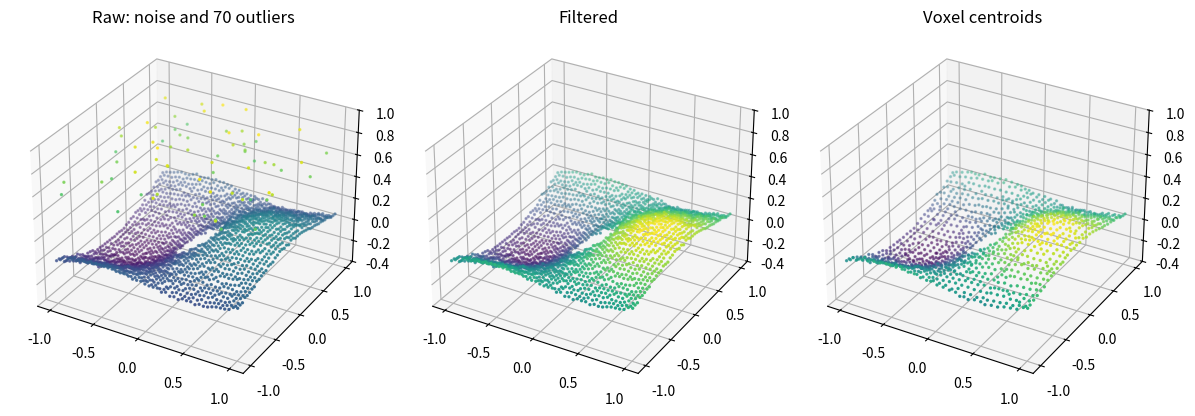
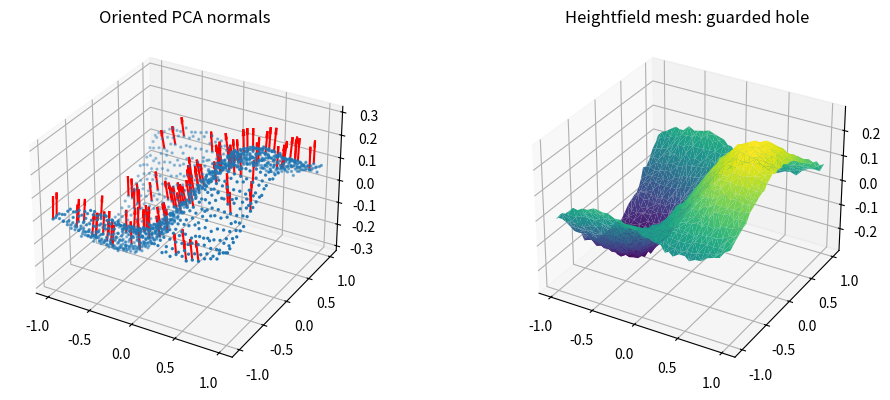
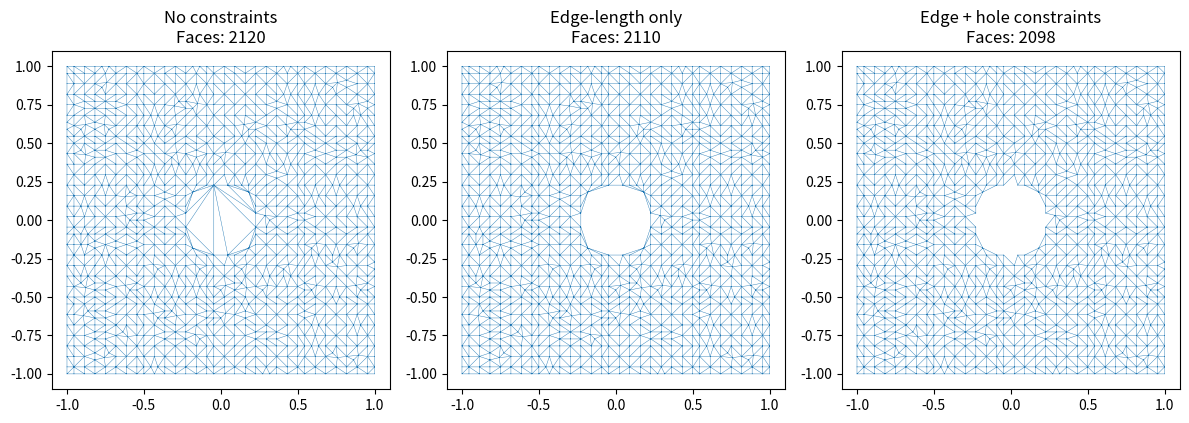
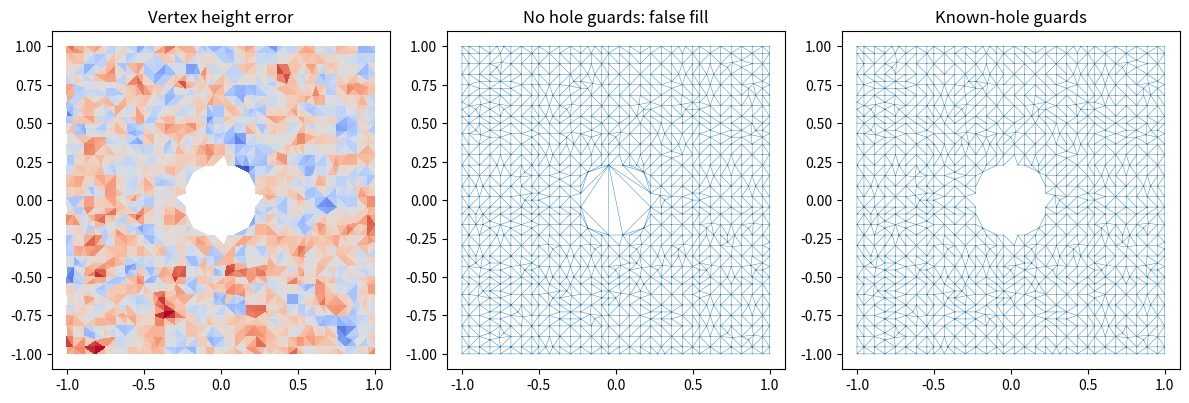
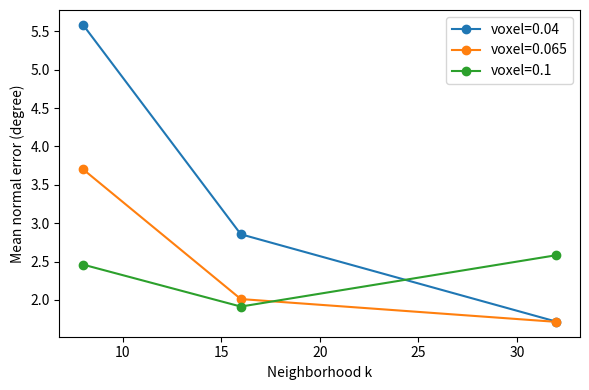

Reproduce these figures in Python, in order.
import argparse
import csv
import json
from pathlib import Path

import numpy as np
from scipy.spatial import cKDTree, Delaunay
import matplotlib
matplotlib.use("Agg")
import matplotlib.pyplot as plt

def points_array(points, minimum=3):
    p = np.asarray(points, dtype=float)
    if p.ndim != 2 or p.shape[1] != 3 or len(p) < minimum or (not np.isfinite(p).all()):
        raise ValueError('需要足够的有限N×3点坐标')
    return p

def height(x, y):
    return 0.22 * np.sin(2.5 * x) * np.cos(2 * y) + 0.09 * x + 0.04 * y * y

def truth_normals(points):
    p = np.asarray(points)
    x, y = (p[:, 0], p[:, 1])
    zx = 0.55 * np.cos(2.5 * x) * np.cos(2 * y) + 0.09
    zy = -0.44 * np.sin(2.5 * x) * np.sin(2 * y) + 0.08 * y
    n = np.c_[-zx, -zy, np.ones(len(p))]
    return n / np.linalg.norm(n, axis=1)[:, None]

def make_data(seed=2026, n=45, noise=0.008, hole_radius=0.23):
    if n < 5 or noise < 0 or (not 0 <= hole_radius < 1):
        raise ValueError('生成参数无效')
    rng = np.random.default_rng(seed)
    x, y = np.meshgrid(np.linspace(-1, 1, n), np.linspace(-1, 1, n))
    clean = np.c_[x.ravel(), y.ravel(), height(x, y).ravel()]
    clean = clean[np.linalg.norm(clean[:, :2], axis=1) >= hole_radius]
    noisy = clean.copy()
    noisy[:, 2] += rng.normal(0, noise, len(clean))
    out = np.c_[rng.uniform(-1, 1, (70, 2)), rng.uniform(0.55, 0.9, 70)]
    return (clean, np.vstack([noisy, out]))

def voxel_sample(points, size):
    p = points_array(points, 1)
    if not np.isfinite(size) or size <= 0:
        raise ValueError('体素边长须为正')
    cells = np.floor(p / size).astype(np.int64)
    _, inverse = np.unique(cells, axis=0, return_inverse=True)
    sums = np.zeros((inverse.max() + 1, 3))
    np.add.at(sums, inverse, p)
    return sums / np.bincount(inverse)[:, None]

def filter_outliers(points, k=12, std_ratio=1.2):
    p = points_array(points)
    if not 1 <= k < len(p) or std_ratio <= 0:
        raise ValueError('邻域或阈值无效')
    distances, _ = cKDTree(p).query(p, k=k + 1)
    means = distances[:, 1:].mean(axis=1)
    mask = means <= means.mean() + std_ratio * means.std()
    if mask.sum() < 3:
        raise ValueError('过滤后点过少')
    return (p[mask], mask)

def estimate_normals(points, k=16):
    p = points_array(points)
    if not 3 <= k <= len(p):
        raise ValueError('法线邻域至少3点且不超过总点数')
    _, indices = cKDTree(p).query(p, k=k)
    result = []
    for index in indices:
        q = p[index]
        q = q - q.mean(axis=0)
        values, vectors = np.linalg.eigh(q.T @ q / len(q))
        if values[1] <= 1e-12:
            raise ValueError('共线或重合邻域不能确定曲面法线')
        normal = vectors[:, 0]
        if normal[2] < 0:
            normal = -normal
        result.append(normal)
    return np.asarray(result)

def prepare_heightfield(points):
    p = points_array(points)
    xy, inverse = np.unique(np.round(p[:, :2], 12), axis=0, return_inverse=True)
    z = np.array([np.mean(p[inverse == i, 2]) for i in range(len(xy))])
    return np.c_[xy, z]

def triangulate_heightfield(points, max_edge=0.17, hole_radius=0):
    p = points_array(points)
    if max_edge <= 0 or hole_radius < 0:
        raise ValueError('网格约束参数无效')
    if len(np.unique(p[:, :2], axis=0)) != len(p):
        raise ValueError('重复参数坐标破坏单值高度场假设')
    if np.linalg.matrix_rank(p[:, :2] - p[:, :2].mean(0)) < 2:
        raise ValueError('参数域退化')
    faces = []
    for face in Delaunay(p[:, :2]).simplices:
        tri = p[face, :2]
        valid = True
        for a, b in [(0, 1), (1, 2), (2, 0)]:
            d = tri[b] - tri[a]
            if np.linalg.norm(d) > max_edge:
                valid = False
            t = np.clip(-tri[a] @ d / (d @ d), 0, 1)
            if np.linalg.norm(tri[a] + t * d) < hole_radius - 1e-12:
                valid = False
        signs = tri[:, 0] * np.roll(tri[:, 1], -1) - tri[:, 1] * np.roll(tri[:, 0], -1)
        if hole_radius > 0 and (np.all(signs >= 0) or np.all(signs <= 0)):
            valid = False
        if valid:
            faces.append(face)
    return np.asarray(faces, dtype=int).reshape(-1, 3)

def save_ply(path, points, faces=None, normals=None):
    p = np.asarray(points)
    faces = np.empty((0, 3), int) if faces is None else faces
    with open(path, 'w', encoding='ascii') as f:
        header = ('ply\nformat ascii 1.0\nelement vertex %d\n'
                  'property float x\nproperty float y\nproperty float z\n')
        f.write(header % len(p))
        if normals is not None:
            f.write('property float nx\nproperty float ny\nproperty float nz\n')
        face_header = ('element face %d\n'
                       'property list uchar int vertex_indices\nend_header\n')
        f.write(face_header % len(faces))
        values = p if normals is None else np.c_[p, normals]
        for row in values:
            f.write(' '.join(('%.9g' % v for v in row)) + '\n')
        for row in faces:
            f.write('3 ' + ' '.join(map(str, row)) + '\n')

def main():
    ap = argparse.ArgumentParser(description='E3高度场处理；all输出完整对照，pipeline输出指定参数')
    ap.add_argument('--mode', choices=['all', 'pipeline'], default='all')
    ap.add_argument('--seed', type=int, default=2026)
    ap.add_argument('--voxel', type=float, default=0.065)
    ap.add_argument('--k', type=int, default=16)
    ap.add_argument('--std-ratio', type=float, default=1.2)
    ap.add_argument('--max-edge', type=float, default=0.17)
    ap.add_argument('--noise', type=float, default=0.008)
    ap.add_argument('--output', type=Path, default=Path('e3_output'))
    a = ap.parse_args()
    out = a.output
    out.mkdir(parents=True, exist_ok=True)
    clean, raw = make_data(a.seed, noise=a.noise)
    try:
        filtered, mask = filter_outliers(raw, 12, a.std_ratio)
        sample = prepare_heightfield(voxel_sample(filtered, a.voxel))
        normals = estimate_normals(sample, a.k)
        faces = triangulate_heightfield(sample, a.max_edge, 0.23)
    except (NotImplementedError, ValueError) as e:
        ap.exit(2, str(e) + '\n')
    for name, p in [('clean', clean), ('raw', raw), ('filtered', filtered), ('sample', sample)]:
        np.savetxt(out / (name + '.csv'), p, delimiter=',', header='x,y,z', comments='')
        save_ply(out / (name + '.ply'), p)
    save_ply(out / 'mesh.ply', sample, faces, normals)
    np.savetxt(out / 'normal_truth.csv', truth_normals(sample), delimiter=',',
        header='nx,ny,nz', comments='')
    np.savez(out / 'input_truth.npz', clean=clean, raw=raw, true_normals=truth_normals(clean),
        seed=a.seed)
    truth = truth_normals(sample)
    angles = np.rad2deg(np.arccos(np.clip(np.sum(normals * truth, axis=1), -1, 1)))
    errors = sample[:, 2] - height(sample[:, 0], sample[:, 1])
    rows = []
    sizes = [0.04, 0.065, 0.1] if a.mode == 'all' else [a.voxel]
    ks = [8, 16, 32] if a.mode == 'all' else [a.k]
    for size in sizes:
        q = prepare_heightfield(voxel_sample(filtered, size))
        for k in ks:
            n = estimate_normals(q, k)
            an = np.rad2deg(np.arccos(np.clip(np.sum(n * truth_normals(q), axis=1), -1, 1)))
            rows.append(dict(voxel=size, k=k, points=len(q),
                height_rmse=float(np.sqrt(np.mean((q[:, 2] - height(q[:, 0], q[:,
                1])) ** 2))), mean_normal_deg=float(an.mean()),
                p95_normal_deg=float(np.percentile(an, 95))))
    with open(out / 'parameter_scan.csv', 'w', newline='', encoding='utf-8') as f:
        w = csv.DictWriter(f, fieldnames=list(rows[0]))
        w.writeheader()
        w.writerows(rows)
    fig = plt.figure(figsize=(12, 4))
    for i, (title, p) in enumerate([('Raw: noise and 70 outliers', raw), ('Filtered',
        filtered), ('Voxel centroids', sample)]):
        ax = fig.add_subplot(1, 3, i + 1, projection='3d')
        ax.scatter(*p.T, s=2, c=p[:, 2], cmap='viridis')
        ax.set_title(title)
        ax.set_zlim(-0.4, 1)
    fig.tight_layout()
    fig.savefig(out / 'sampling.png', dpi=160)
    plt.close(fig)
    fig = plt.figure(figsize=(11, 4))
    ax = fig.add_subplot(121, projection='3d')
    ax.scatter(*sample.T, s=2)
    step = max(1, len(sample) // 100)
    ax.quiver(*sample[::step].T, *normals[::step].T, length=0.1, color='red')
    ax.set_title('Oriented PCA normals')
    ax = fig.add_subplot(122, projection='3d')
    ax.plot_trisurf(sample[:, 0], sample[:, 1], sample[:, 2], triangles=faces, cmap='viridis',
        linewidth=0.1)
    ax.set_title('Heightfield mesh: guarded hole')
    fig.tight_layout()
    fig.savefig(out / 'normals_mesh.png', dpi=160)
    plt.close(fig)
    unsafe = triangulate_heightfield(sample, 10, 0)

    # 仅使用最大边长约束，不进行圆孔保护
    edge_only = triangulate_heightfield(
        sample, a.max_edge, 0
    )

    # 比较三种三角网格重建方式
    fig, axs = plt.subplots(1, 3, figsize=(12, 4))

    results = [
        (unsafe, "No constraints"),
        (edge_only, "Edge-length only"),
        (faces, "Edge + hole constraints"),
    ]

    for ax, (mesh_faces, title) in zip(axs, results):
        ax.triplot(
            sample[:, 0],
            sample[:, 1],
            mesh_faces,
            lw=0.3
        )
        ax.set_title(f"{title}\nFaces: {len(mesh_faces)}")
        ax.set_aspect("equal")

    fig.tight_layout()
    fig.savefig(out / "hole_compare.png", dpi=160)
    plt.close(fig)
    fig, axs = plt.subplots(1, 3, figsize=(12, 4))
    axs[0].tripcolor(sample[:, 0], sample[:, 1], faces, errors, cmap='coolwarm')
    axs[0].set_title('Vertex height error')
    axs[1].triplot(sample[:, 0], sample[:, 1], unsafe, lw=0.3)
    axs[1].set_title('No hole guards: false fill')
    axs[2].triplot(sample[:, 0], sample[:, 1], faces, lw=0.3)
    axs[2].set_title('Known-hole guards')
    for ax in axs:
        ax.set_aspect('equal')
    fig.tight_layout()
    fig.savefig(out / 'errors_hole.png', dpi=160)
    plt.close(fig)
    fig, ax = plt.subplots(figsize=(6, 4))
    for size in sizes:
        z = [r for r in rows if r['voxel'] == size]
        ax.plot([r['k'] for r in z], [r['mean_normal_deg'] for r in z], '-o',
            label=f'voxel={size}')
    ax.set(xlabel='Neighborhood k', ylabel='Mean normal error (degree)')
    ax.legend()
    fig.tight_layout()
    fig.savefig(out / 'parameter_scan.png', dpi=160)
    plt.close(fig)
    metrics = dict(seed=a.seed, noise=a.noise, voxel=a.voxel, k=a.k, std_ratio=a.std_ratio,
        max_edge=a.max_edge, raw_points=len(raw), clean_points=len(clean),
        filtered_points=len(filtered), sample_points=len(sample), faces=len(faces),
        unsafe_faces=len(unsafe), height_rmse=float(np.sqrt(np.mean(errors ** 2))),
        mean_normal_deg=float(angles.mean()), p95_normal_deg=float(np.percentile(angles, 95)),
        parameter_scan=rows)
    (out / 'metrics.json').write_text(json.dumps(metrics, indent=2), encoding='utf-8')
    print(json.dumps({k: v for k, v in metrics.items() if k != 'parameter_scan'}, indent=2))
if __name__ == '__main__':
    main()
